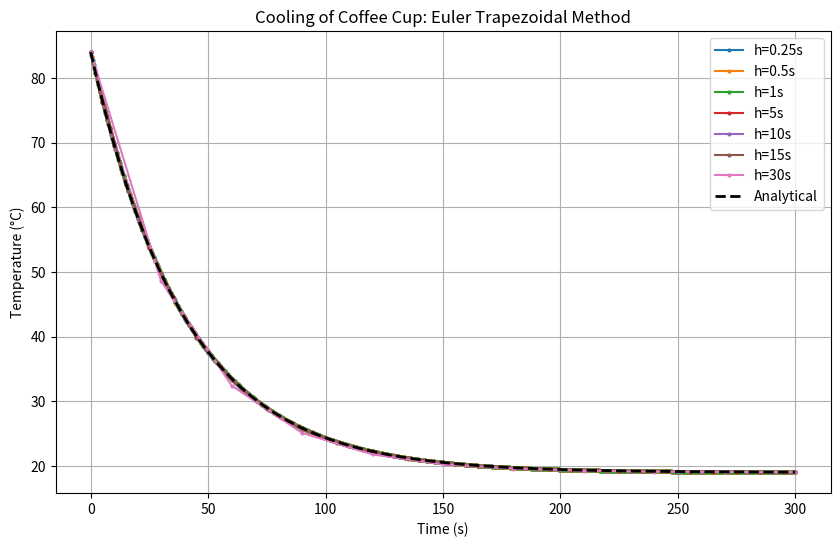

Reproduce this figure in Python.
# [redacted]
# Acutal Value: 19.03595°C

import matplotlib.pyplot as plt
import numpy as np

def forward_euler_algorithm(T_initial, T_surround, h, r, t_final):
    """
    Forward Euler solver for Newton's law of cooling.
    
    Parameters
    ----------
    T_initial : Initial temperature of the object
    T_surround : Ambient/ environment temperature
    r : Cooling coefficient
    h : Time step size (s)
    t_final : Total simulation time (min)
    
    Returns
    -------
    temps and times : Prints the results and returns the array for the times and the temps at each time
    """
    t = 0.0
    T = T_initial
    temps = [T]
    times = [0.0]

    while t <  (t_final * 60):
        T = T - (h * r) * (T - T_surround)
        t += h
        temps.append(T)
        times.append(t)

    print(f"\nThe temperature of the coffee cup after {t_final} minutes with an initial temp of {T_initial}°C,")
    print(f"surrounding temp of {T_surround}°C, and a stepsize h of {h} seconds is T final of {T:.5f}°C\n")
    return temps, times

def euler_trapezoidal_algorithm(T_initial, T_surround, h, r, t_final):
    """
    Euler Trapezoidal solver for Newton's law of cooling.
    
    Parameters
    ----------
    T_initial : Initial temperature of the object
    T_surround : Ambient/ environment temperature
    r : Cooling coefficient
    h : Time step size (s)
    t_final : Total simulation time (min)
    
    Returns
    -------
    temps and times : Prints the results and returns the array for the times and the temps at each time
    """
    t = 0
    T_n = T_initial
    temps = [T_n]
    times = [0.0]

    while t <  (t_final * 60):
        T_nPlus1 = T_n - (h * r) * (T_n - T_surround)       # Also equal to T_k

        k = 0
        tolerance = 1
        T_k = T_nPlus1
        while tolerance > 0.05:    # 0.05 is the tolerance
            T_kPlus1 = T_n + (h/2) * ((-r * (T_n - T_surround)) + (-r * (T_k - T_surround)))
            tolerance = abs(T_kPlus1 - T_k)
            T_k = T_kPlus1
            k += 1

        T_n = T_k
        t += h
        temps.append(T_n)
        times.append(t)

    print(f"\nThe temperature of the coffee cup after {t_final} minutes with an initial temp of {T_initial}°C,")
    print(f"surrounding temp of {T_surround}°C, and a stepsize h of {h} seconds is T final of {T_n:.5f}°C\n")

    return temps, times

def analytical_solution(T_initial, T_surround, r, t_array):
    """
    Analytical solution for Newton's law of cooling. This is used to graph the true
    solution to the cooling problem for comparison in the plot.
    """
    return T_surround + (T_initial - T_surround) * np.exp(-r * t_array)

def plot_results(algorithm, T_initial, T_surround, r, t_final, h_list):
    """
    Creates the plot for either the trapezoidal or forward method depending on the
    first parameter. Creates a line for each step size specified.
    """
    plt.figure(figsize=(10,6))
    
    if algorithm == "Euler Trapezoidal":
        for h in h_list:
            temps, times = euler_trapezoidal_algorithm(T_initial, T_surround, h, r, t_final)
            plt.plot(times, temps, marker='o', linestyle='-', label=f'h={h}s', markersize=2)
    elif algorithm == "Forward Euler":
        for h in h_list:
            temps, times = forward_euler_algorithm(T_initial, T_surround, h, r, t_final)
            plt.plot(times, temps, marker='o', linestyle='-', label=f'h={h}s', markersize=2)

    t_analytical = np.linspace(0, t_final*60, 1000)
    T_exact = analytical_solution(T_initial, T_surround, r, t_analytical)
    plt.plot(t_analytical, T_exact, 'k--', label='Analytical', linewidth=2)


    plt.xlabel('Time (s)')
    plt.ylabel('Temperature (°C)')
    plt.title(f'Cooling of Coffee Cup: {algorithm} Method')
    plt.legend()
    plt.grid(True)
    plt.show()


if __name__ == "__main__":
    T_surround = 19
    T_initial = 84
    r = 0.025
    t_final = 5     # Minutes
    algorithm = "Euler Trapezoidal"

    h_list = (0.25, 0.5, 1, 5, 10, 15, 30)       # Seconds

    # Switch the Algorithm to either "Euler Trapezoidal" or "Forward Euler" to produce different graphs
    print(f"\n--- {algorithm} Method ---")
    plot_results(algorithm, T_initial, T_surround, r, t_final, h_list)